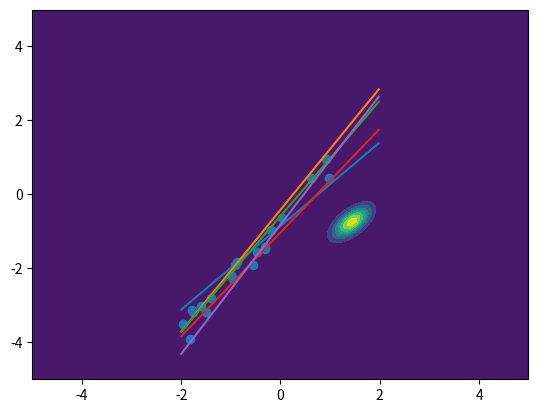

Python code for this plot:
import pylab as pb
import numpy as np
import matplotlib.pyplot as plt
from scipy.stats import multivariate_normal
import random

# To sample from a multivariate Gaussian
#f = np.random.multivariate_normal(mu,K)
# To compute a distance matrix between two sets of vectors
#D = cdist ( x1 , x2 )
# To compute the exponetial of all elements in a matrix
#E = np . exp ( D )


def plotNormalDist(mean, coVar):
    fig = plt.figure()
    ax = fig.add_subplot(111)

    x, y = np.mgrid[-5:5:.01, -5:5:0.01]
    pos = np.empty(x.shape + (2,))
    pos[:, :, 0] = x; pos[:, :, 1] = y
    rv = multivariate_normal(mean, coVar)
    
    plt.contourf(x, y, rv.pdf(pos))
    plt.show()

def getCoVar(X):
    return np.linalg.inv(np.dot(X.T,X) + np.identity(2))

def getMean(sigma, X,T):
    return np.array(np.dot(sigma, np.dot(X.T,T))).reshape(-1)

def calculateNewParams(x,t,sigma):
	#newCoVar = np.linalg.inv(np.dot(x.T,x) + np.identity(2))
	#newMean = np.array(np.dot(sigma, np.dot(x.T,t))).reshape(-1)
	newCoVar = getCoVar(x)
	newMean = getMean(newCoVar,x,t)
	return newMean, newCoVar

def sampleWeights(mean, covar):
	return np.random.multivariate_normal(mean,covar)

truW = [1.5, -0.8]

x = np.arange(-2,2,.02)
x = np.expand_dims(x,axis=1)
x = np.insert(x,1,1,axis=1) 





trainX = np.matrix([random.choice(x) for i in range(20)])
trainT = (np.dot(trainX, truW) + np.random.normal(0,0.2,trainX.shape[0])).T

sigma = 1

newMean, newCoVar = calculateNewParams(trainX,trainT,sigma)
plotNormalDist(newMean,newCoVar)

for i in range(5):
	W = sampleWeights(newMean,newCoVar)
	
	plt.plot(x[:,0],np.dot(x,W))
plt.scatter(np.squeeze(np.asarray(trainX[:,0])),np.squeeze(np.asarray(trainT)))
plt.show()
